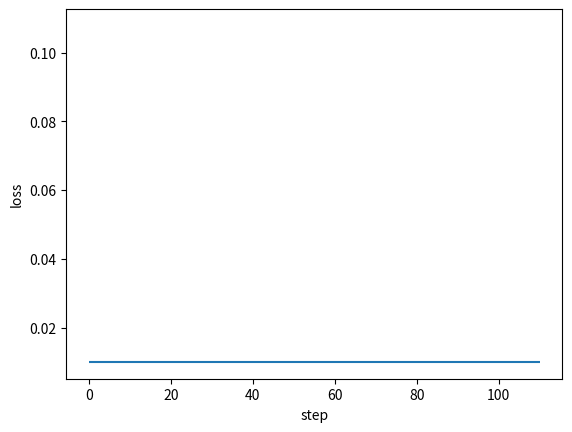

Write the Python code that produced this figure. (Note: this script raises an exception after producing the figure.)
#!/usr/bin/python

"""

A Framework of Back Propagation Neural Network（BP） model

Easy to use:
    * add many layers as you want ！！！
    * clearly see how the loss decreasing
Easy to expand:
    * more activation functions
    * more loss functions
    * more optimization method

[redacted]
[redacted]
Date: 2017.11.23

"""
import numpy as np
from matplotlib import pyplot as plt


def sigmoid(x):
    return 1 / (1 + np.exp(-1 * x))


class DenseLayer:
    """
    Layers of BP neural network
    """

    def __init__(
        self, units, activation=None, learning_rate=None, is_input_layer=False
    ):
        """
        common connected layer of bp network
        :param units: numbers of neural units
        :param activation: activation function
        :param learning_rate: learning rate for paras
        :param is_input_layer: whether it is input layer or not
        """
        self.units = units
        self.weight = None
        self.bias = None
        self.activation = activation
        if learning_rate is None:
            learning_rate = 0.3
        self.learn_rate = learning_rate
        self.is_input_layer = is_input_layer

    def initializer(self, back_units):
        self.weight = np.asmatrix(np.random.normal(0, 0.5, (self.units, back_units)))
        self.bias = np.asmatrix(np.random.normal(0, 0.5, self.units)).T
        if self.activation is None:
            self.activation = sigmoid

    def cal_gradient(self):
        # activation function may be sigmoid or linear
        if self.activation == sigmoid:
            gradient_mat = np.dot(self.output, (1 - self.output).T)
            gradient_activation = np.diag(np.diag(gradient_mat))
        else:
            gradient_activation = 1
        return gradient_activation

    def forward_propagation(self, xdata):
        self.xdata = xdata
        if self.is_input_layer:
            # input layer
            self.wx_plus_b = xdata
            self.output = xdata
            return xdata
        else:
            self.wx_plus_b = np.dot(self.weight, self.xdata) - self.bias
            self.output = self.activation(self.wx_plus_b)
            return self.output

    def back_propagation(self, gradient):
        gradient_activation = self.cal_gradient()  # i * i 维
        gradient = np.asmatrix(np.dot(gradient.T, gradient_activation))

        self._gradient_weight = np.asmatrix(self.xdata)
        self._gradient_bias = -1
        self._gradient_x = self.weight

        self.gradient_weight = np.dot(gradient.T, self._gradient_weight.T)
        self.gradient_bias = gradient * self._gradient_bias
        self.gradient = np.dot(gradient, self._gradient_x).T
        # upgrade: the Negative gradient direction
        self.weight = self.weight - self.learn_rate * self.gradient_weight
        self.bias = self.bias - self.learn_rate * self.gradient_bias.T
        # updates the weights and bias according to learning rate (0.3 if undefined)
        return self.gradient


class BPNN:
    """
    Back Propagation Neural Network model
    """

    def __init__(self):
        self.layers = []
        self.train_mse = []
        self.fig_loss = plt.figure()
        self.ax_loss = self.fig_loss.add_subplot(1, 1, 1)

    def add_layer(self, layer):
        self.layers.append(layer)

    def build(self):
        for i, layer in enumerate(self.layers[:]):
            if i < 1:
                layer.is_input_layer = True
            else:
                layer.initializer(self.layers[i - 1].units)

    def summary(self):
        for i, layer in enumerate(self.layers[:]):
            print("------- layer %d -------" % i)
            print("weight.shape ", np.shape(layer.weight))
            print("bias.shape ", np.shape(layer.bias))

    def train(self, xdata, ydata, train_round, accuracy):
        self.train_round = train_round
        self.accuracy = accuracy

        self.ax_loss.hlines(self.accuracy, 0, self.train_round * 1.1)

        x_shape = np.shape(xdata)
        for _ in range(train_round):
            all_loss = 0
            for row in range(x_shape[0]):
                _xdata = np.asmatrix(xdata[row, :]).T
                _ydata = np.asmatrix(ydata[row, :]).T

                # forward propagation
                for layer in self.layers:
                    _xdata = layer.forward_propagation(_xdata)

                loss, gradient = self.cal_loss(_ydata, _xdata)
                all_loss += loss

                # back propagation: the input_layer does not upgrade
                for layer in self.layers[:0:-1]:
                    gradient = layer.back_propagation(gradient)

            mse = all_loss / x_shape[0]
            self.train_mse.append(mse)

            self.plot_loss()

            if mse < self.accuracy:
                print("----达到精度----")
                return mse

    def cal_loss(self, ydata, ydata_):
        self.loss = np.sum(np.power((ydata - ydata_), 2))
        self.loss_gradient = 2 * (ydata_ - ydata)
        # vector (shape is the same as _ydata.shape)
        return self.loss, self.loss_gradient

    def plot_loss(self):
        if self.ax_loss.lines:
            self.ax_loss.lines.remove(self.ax_loss.lines[0])
        self.ax_loss.plot(self.train_mse, "r-")
        plt.ion()
        plt.xlabel("step")
        plt.ylabel("loss")
        plt.show()
        plt.pause(0.1)


def example():
    x = np.random.randn(10, 10)
    y = np.asarray(
        [
            [0.8, 0.4],
            [0.4, 0.3],
            [0.34, 0.45],
            [0.67, 0.32],
            [0.88, 0.67],
            [0.78, 0.77],
            [0.55, 0.66],
            [0.55, 0.43],
            [0.54, 0.1],
            [0.1, 0.5],
        ]
    )
    model = BPNN()
    for i in (10, 20, 30, 2):
        model.add_layer(DenseLayer(i))
    model.build()
    model.summary()
    model.train(xdata=x, ydata=y, train_round=100, accuracy=0.01)


if __name__ == "__main__":
    example()
